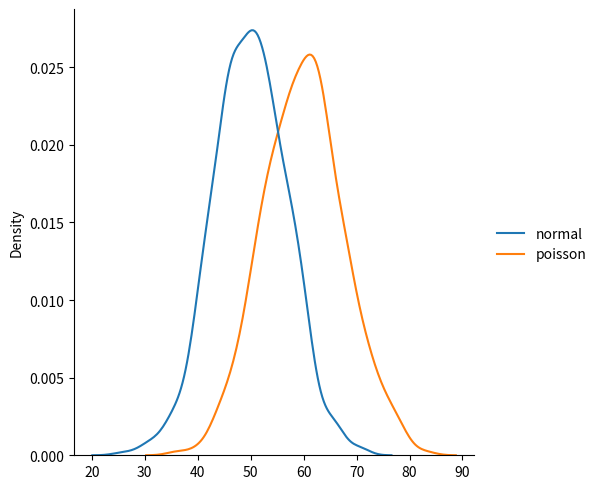

Source code (Python):
from numpy import random
import matplotlib.pyplot as plt
import seaborn as sns

data = {
  "normal": random.normal(loc=50, scale=7, size=1000),
  "poisson": random.poisson(lam=60, size=1000)
}

sns.displot(data, kind="kde")

plt.show()